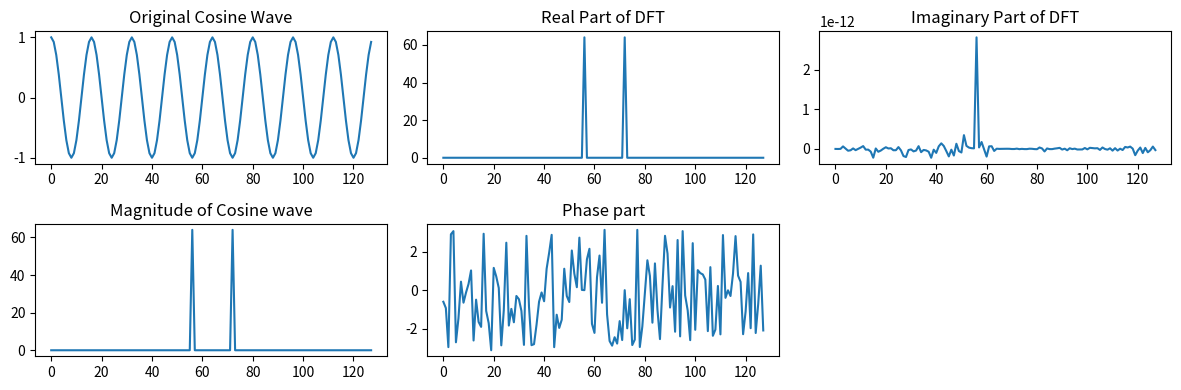

Write the Python code that produced this figure.
import numpy as np
import matplotlib.pyplot as plt

# Parameters
N = 128
u = 8
x = np.arange(N)
cosine_wave = np.cos(2 * np.pi * u * x / N)

# Plot the original cosine wave
plt.figure(figsize=(12, 4))
plt.subplot(2, 3, 1)
plt.plot(x, cosine_wave, label=r'$\cos(2 \pi u x / N)$')
plt.title('Original Cosine Wave')


# Compute the DFT manually
def DFT(signal):
    N = len(signal)
    result = np.zeros(N, dtype=np.complex128)
    
    for k in range(N):
        for n in range(N):
            result[k] += signal[n] * np.exp(-2j * np.pi * k * n / N)
    
    return result

dft_result = DFT(cosine_wave)

# Plot the DFT components with shifted magnitude
shift_amount = N // 2

# Real Part with circular shift
real_part = np.empty_like(dft_result.real)
real_part[:shift_amount] = dft_result.real[-shift_amount:]
real_part[shift_amount:] = dft_result.real[:-shift_amount]

# Plot the DFT components
plt.subplot(2, 3, 2)
plt.plot(real_part, label='Real Part')
plt.title('Real Part of DFT')

# Imaginary Part with circular shift
imaginary_part = np.empty_like(dft_result.imag)
imaginary_part[:shift_amount] = dft_result.imag[-shift_amount:]
imaginary_part[shift_amount:] = dft_result.imag[:-shift_amount]

plt.subplot(2, 3, 3)
plt.plot(imaginary_part, label='Imaginary Part')
plt.title('Imaginary Part of DFT')

# Compute the magnitude and phase
magnitude = np.sqrt(dft_result.real**2 + dft_result.imag**2)
phase = np.arctan2(dft_result.imag, dft_result.real)

# Magnitude with circular shift
magnitude_shifted = np.empty_like(magnitude)
magnitude_shifted[:shift_amount] = magnitude[-shift_amount:]
magnitude_shifted[shift_amount:] = magnitude[:-shift_amount]

plt.subplot(2, 3, 4)
plt.plot(magnitude_shifted, label='Magnitude')
plt.title('Magnitude of Cosine wave')

# Phase with circular shift
phase_shifted = np.empty_like(phase)
phase_shifted[:shift_amount] = phase[-shift_amount:]
phase_shifted[shift_amount:] = phase[:-shift_amount]

plt.subplot(2, 3, 5)
plt.plot(phase_shifted, label='Phase')
plt.title('Phase part')

plt.tight_layout()
plt.show()
